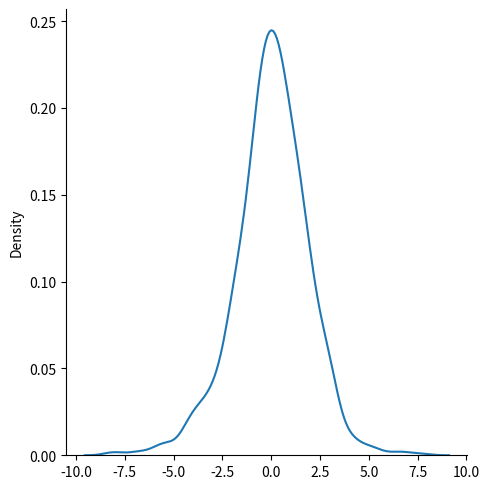
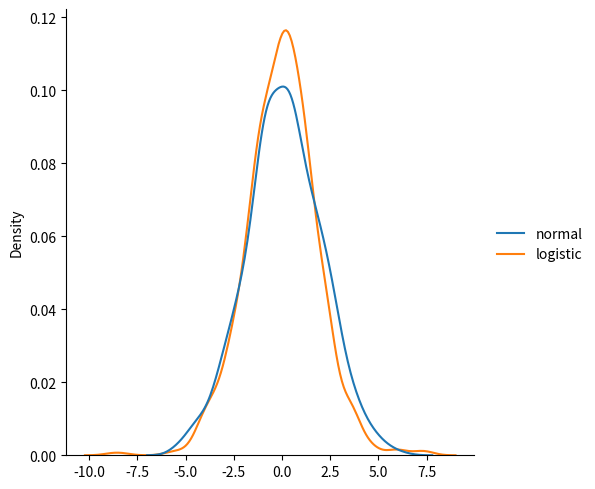

The matplotlib source for these figures, in order:
from numpy import random

x = random.logistic(loc=1, scale=2, size=(2, 3))
print(x)



import matplotlib.pyplot as plt
import seaborn as sns

sns.displot(random.logistic(size=1000), kind="kde")
plt.show()


#Difference Between Logistic and Normal Distribution

data = {
  "normal": random.normal(scale=2, size=1000),
  "logistic": random.logistic(size=1000)
}
sns.displot(data, kind="kde")
plt.show()